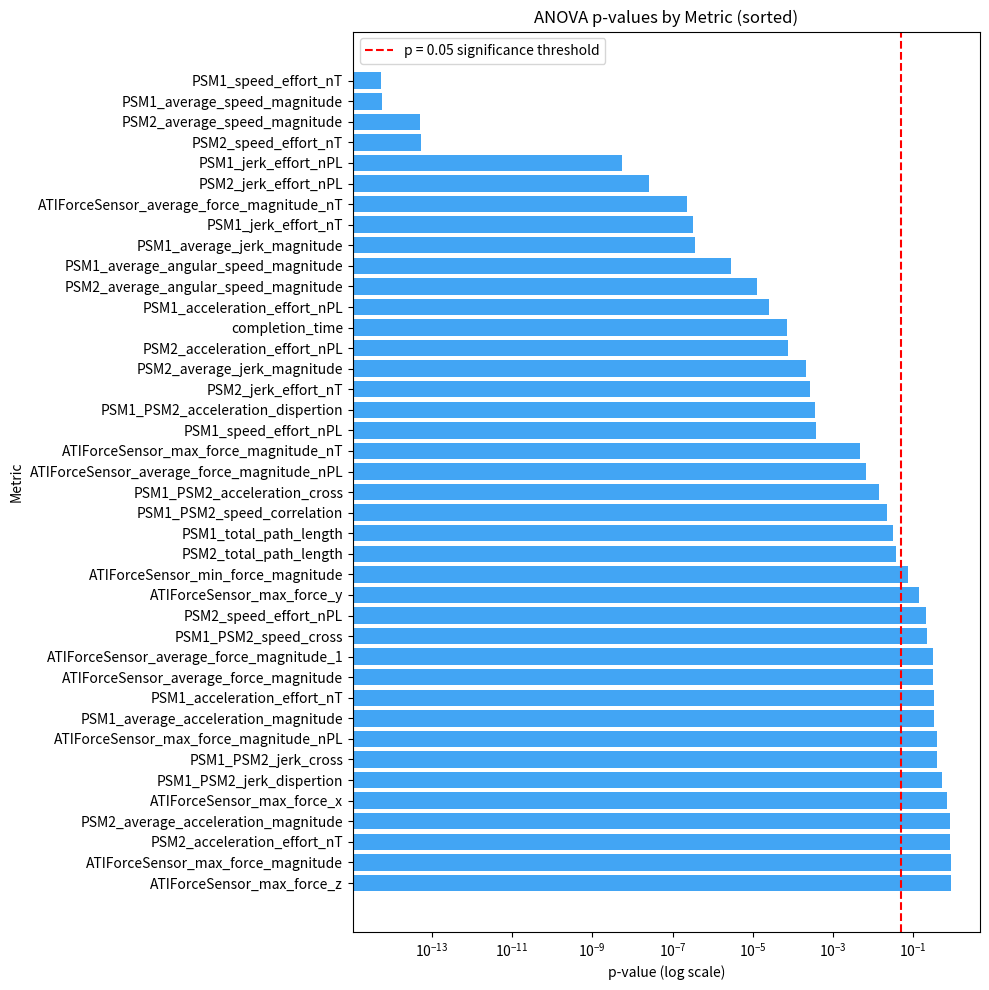

The script that saved this image:
import matplotlib.pyplot as plt
import pandas as pd
import numpy as np

# === Hardcoded ANOVA p-values ===
data = {
    "Metric": [
        "completion_time",
        "PSM1_average_speed_magnitude",
        "PSM2_average_speed_magnitude",
        "PSM1_speed_effort_nT",
        "PSM2_speed_effort_nT",
        "PSM1_speed_effort_nPL",
        "PSM2_speed_effort_nPL",
        "PSM1_average_acceleration_magnitude",
        "PSM2_average_acceleration_magnitude",
        "PSM1_acceleration_effort_nPL",
        "PSM2_acceleration_effort_nPL",
        "PSM1_acceleration_effort_nT",
        "PSM2_acceleration_effort_nT",
        "PSM1_average_jerk_magnitude",
        "PSM2_average_jerk_magnitude",
        "PSM1_jerk_effort_nT",
        "PSM2_jerk_effort_nT",
        "PSM1_jerk_effort_nPL",
        "PSM2_jerk_effort_nPL",
        "ATIForceSensor_average_force_magnitude",
        "ATIForceSensor_average_force_magnitude_nT",
        "ATIForceSensor_average_force_magnitude_nPL",
        "ATIForceSensor_average_force_magnitude_1",
        "PSM1_total_path_length",
        "PSM2_total_path_length",
        "PSM1_average_angular_speed_magnitude",
        "PSM2_average_angular_speed_magnitude",
        "PSM1_PSM2_speed_correlation",
        "PSM1_PSM2_speed_cross",
        "PSM1_PSM2_acceleration_cross",
        "PSM1_PSM2_jerk_cross",
        "PSM1_PSM2_acceleration_dispertion",
        "PSM1_PSM2_jerk_dispertion",
        "ATIForceSensor_max_force_magnitude",
        "ATIForceSensor_max_force_magnitude_nT",
        "ATIForceSensor_max_force_magnitude_nPL",
        "ATIForceSensor_min_force_magnitude",
        "ATIForceSensor_max_force_x",
        "ATIForceSensor_max_force_y",
        "ATIForceSensor_max_force_z",
    ],
    "p_value": [
        7.32074906349897e-05,
        5.69039519034246e-15,
        5.17475550813082e-14,
        5.551353737471e-15,
        5.39672794937172e-14,
        0.000366740456563943,
        0.203943866427185,
        0.335145588162976,
        0.817528322514475,
        2.61381493726203e-05,
        7.76464583193057e-05,
        0.334971047090619,
        0.817728672467443,
        3.68599558439604e-07,
        0.000214030096964736,
        3.28746127811805e-07,
        0.000264568756924229,
        5.38478459538515e-09,
        2.58988556932328e-08,
        0.307543193249689,
        2.24440584312499e-07,
        0.00678455218803797,
        0.307543193249689,
        0.0309527026183139,
        0.0367074804802552,
        2.93078098063412e-06,
        1.3024617242617e-05,
        0.0220108805453705,
        0.215228279195828,
        0.0137268866850694,
        0.390077774254485,
        0.000354023512276501,
        0.506955515997169,
        0.865557743662807,
        0.0048102658276668,
        0.384116709584922,
        0.0758922681972281,
        0.706232285760533,
        0.136054944145697,
        0.898753484392337,
    ],
}

# === Convert to DataFrame and sort ===
df = pd.DataFrame(data)
df = df.sort_values("p_value", ascending=True).reset_index(drop=True)

# === Plot ===
plt.figure(figsize=(10, max(6, len(df) * 0.25)))
bars = plt.barh(df["Metric"], df["p_value"], color="#2196f3", alpha=0.85)
plt.xscale("log")  # log scale to visualize small values
plt.axvline(0.05, color="red", linestyle="--", label="p = 0.05 significance threshold")
plt.xlabel("p-value (log scale)")
plt.ylabel("Metric")
plt.title("ANOVA p-values by Metric (sorted)")
plt.legend()
plt.gca().invert_yaxis()
plt.tight_layout()
plt.savefig("anova_pvalues_sorted.png", dpi=300)
plt.show()

print("✅ Saved plot as 'anova_pvalues_sorted.png'")